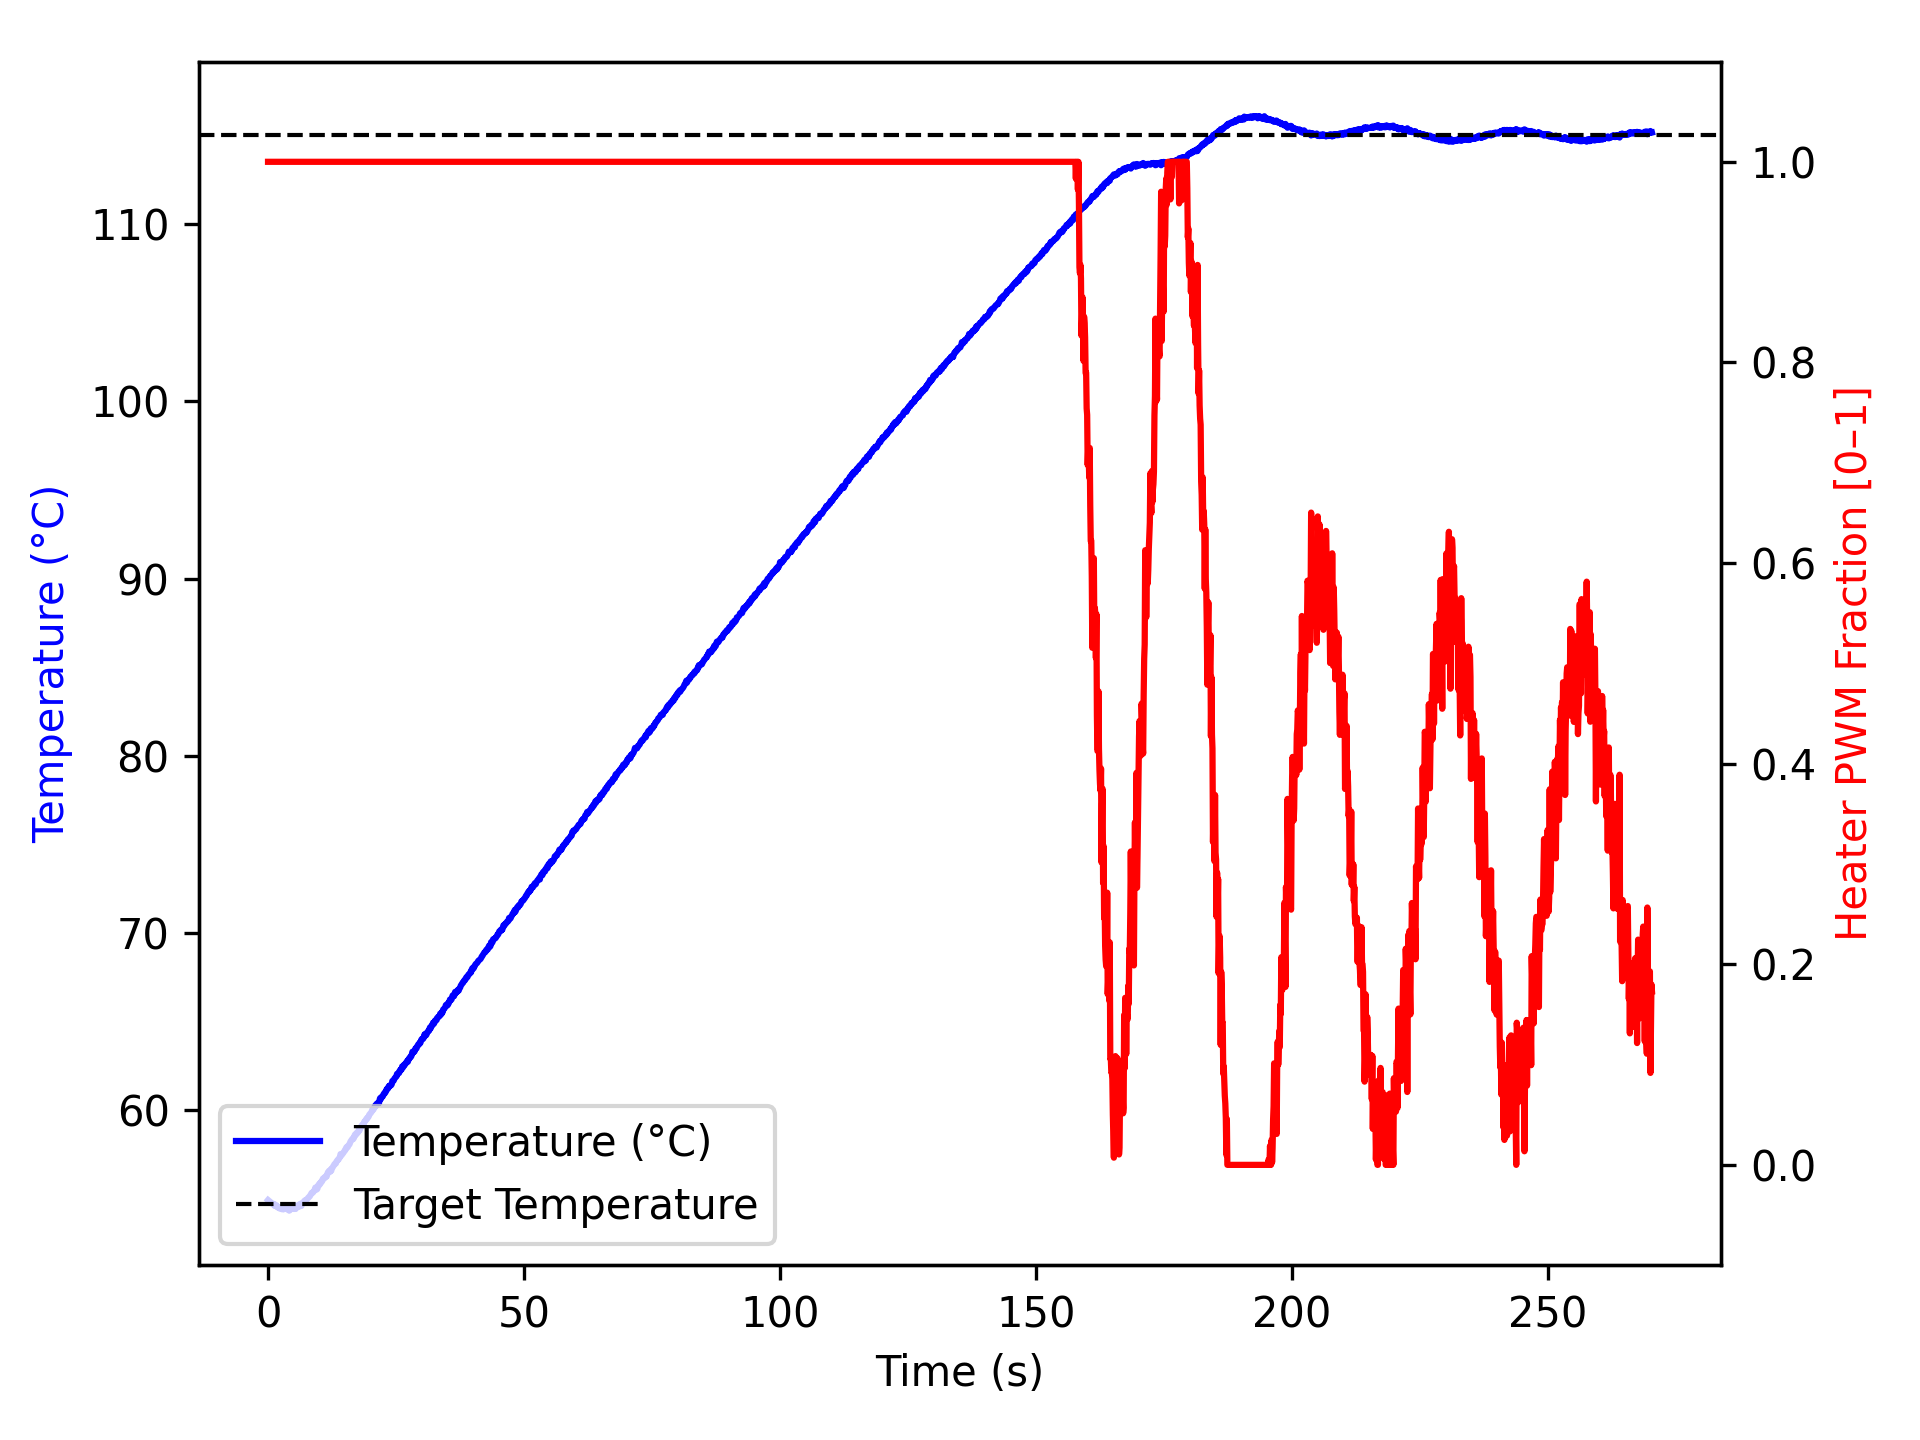

The data file committed next to this chart (first rows):
time_ms, temperature, heater
2, 54.95, 1.0
1104, 54.68, 1.0
1205, 54.73, 1.0
1307, 54.62, 1.0
1408, 54.65, 1.0
1508, 54.62, 1.0
1608, 54.66, 1.0
1708, 54.59, 1.0
1808, 54.55, 1.0
1908, 54.57, 1.0
2008, 54.52, 1.0
2108, 54.52, 1.0
2208, 54.52, 1.0
2308, 54.47, 1.0
2409, 54.45, 1.0
2509, 54.5, 1.0
2609, 54.56, 1.0
2710, 54.55, 1.0
2810, 54.42, 1.0
2910, 54.43, 1.0
3011, 54.48, 1.0
3111, 54.43, 1.0
3211, 54.45, 1.0
3311, 54.45, 1.0
3411, 54.55, 1.0
3512, 54.48, 1.0
3613, 54.45, 1.0
3714, 54.48, 1.0
3816, 54.55, 1.0
3917, 54.43, 1.0
4018, 54.37, 1.0
4120, 54.45, 1.0
4221, 54.36, 1.0
4322, 54.42, 1.0
4423, 54.45, 1.0
4523, 54.45, 1.0
4624, 54.48, 1.0
4724, 54.52, 1.0
4824, 54.5, 1.0
4924, 54.52, 1.0
5024, 54.45, 1.0
5124, 54.45, 1.0
5225, 54.59, 1.0
5325, 54.54, 1.0
5425, 54.45, 1.0
5526, 54.52, 1.0
5626, 54.59, 1.0
5726, 54.57, 1.0
5827, 54.66, 1.0
5927, 54.57, 1.0
6027, 54.56, 1.0
6127, 54.67, 1.0
6227, 54.73, 1.0
6327, 54.72, 1.0
6427, 54.61, 1.0
6527, 54.62, 1.0
6627, 54.77, 1.0
6728, 54.79, 1.0
6829, 54.79, 1.0
6931, 54.8, 1.0
... 2,624 more rows
